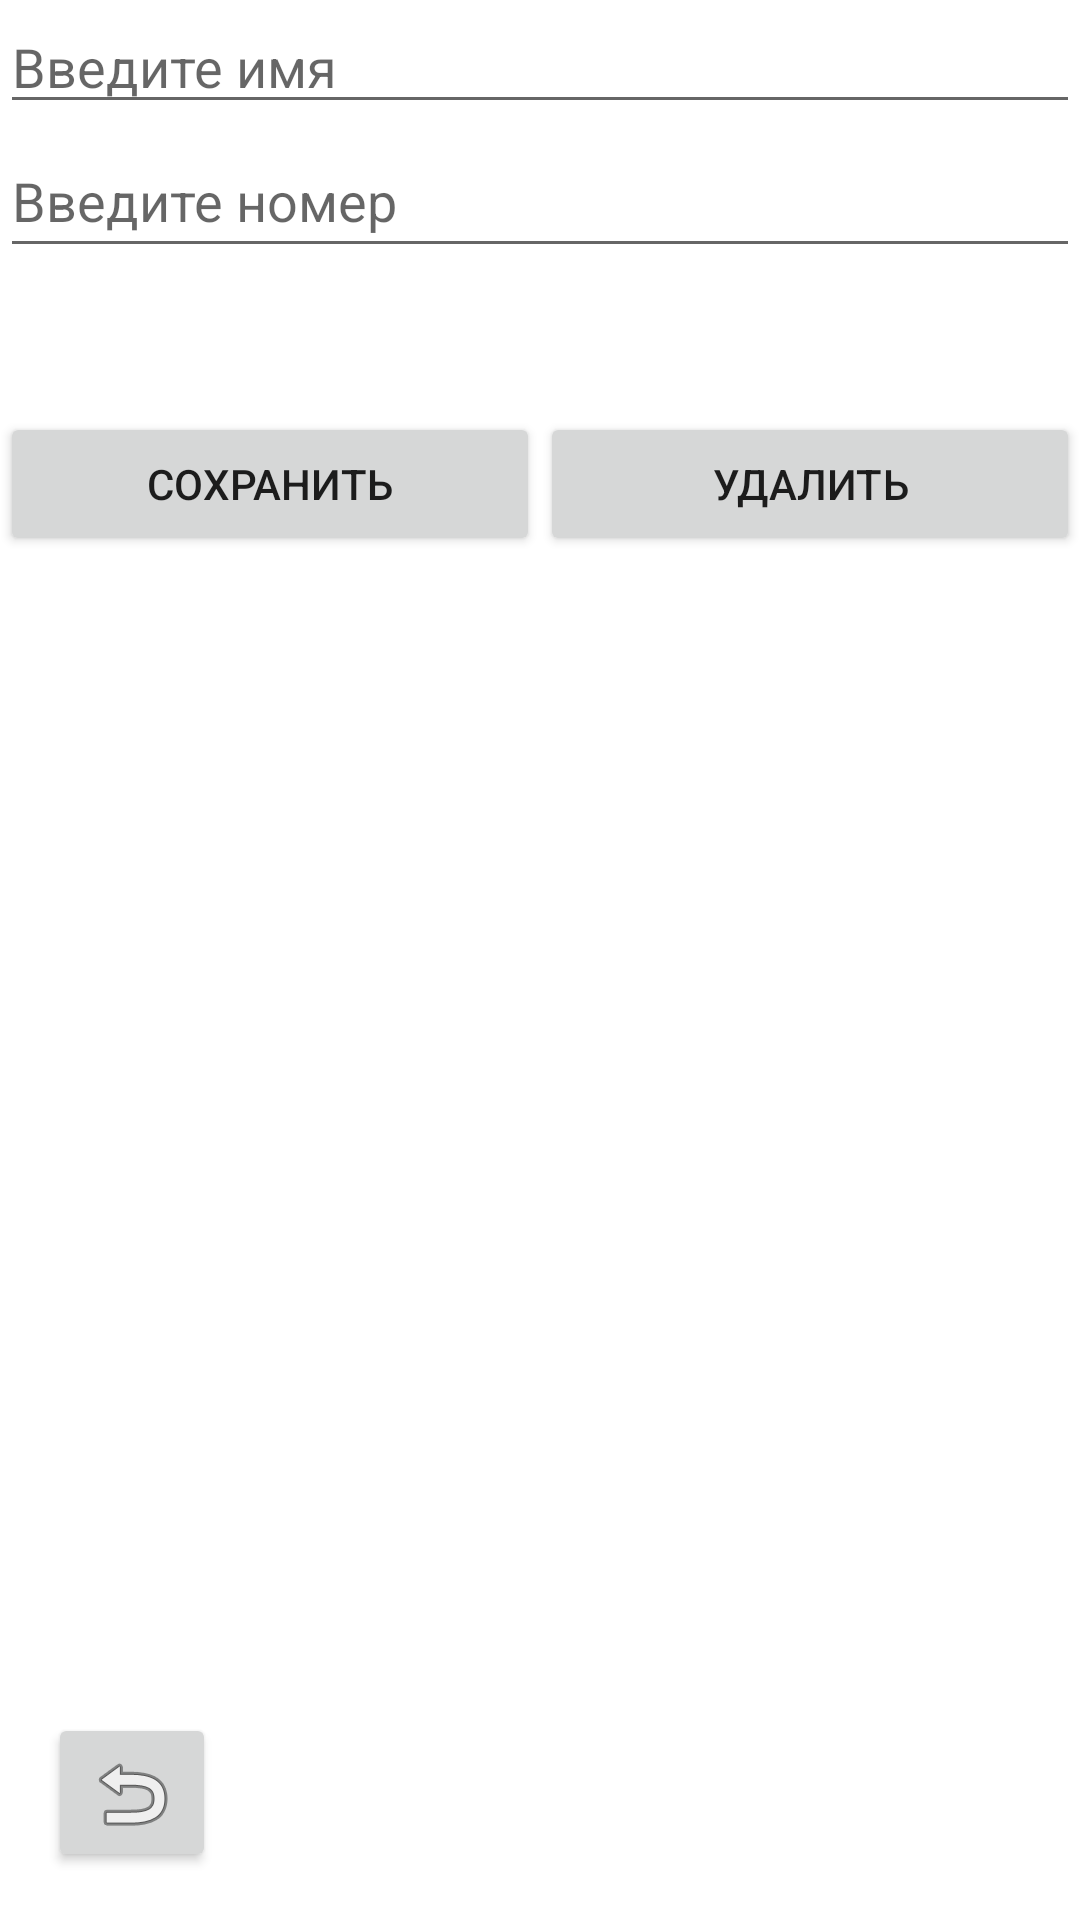

The Android layout XML behind this screen, and the referenced resources:
<!-- AndroidManifest.xml: application theme Theme.ForExamples -->
<!-- res/layout/activity_user.xml -->
<?xml version="1.0" encoding="utf-8"?>
<androidx.constraintlayout.widget.ConstraintLayout xmlns:android="http://schemas.android.com/apk/res/android"
    xmlns:app="http://schemas.android.com/apk/res-auto"
    xmlns:tools="http://schemas.android.com/tools"
    android:layout_width="match_parent"
    android:layout_height="match_parent"
    tools:context=".UserActivity">

    <EditText
        android:id="@+id/name"
        android:layout_width="0dp"
        android:layout_height="wrap_content"
        android:hint="Введите имя"
        app:layout_constraintBottom_toTopOf="@+id/phone"
        app:layout_constraintTop_toTopOf="parent"
        app:layout_constraintLeft_toLeftOf="parent"
        app:layout_constraintRight_toRightOf="parent" />

    <EditText
        android:id="@+id/phone"
        android:layout_width="0dp"
        android:layout_height="wrap_content"
        android:hint="Введите номер"
        android:minHeight="48dp"
        app:layout_constraintBottom_toTopOf="@+id/saveButton"
        app:layout_constraintLeft_toLeftOf="parent"
        app:layout_constraintRight_toRightOf="parent"
        app:layout_constraintTop_toBottomOf="@+id/name" />

    <Button
        android:id="@+id/deleteButton"
        android:layout_width="0dp"
        android:layout_height="wrap_content"
        android:layout_marginTop="48dp"
        android:onClick="delete"
        android:text="Удалить"
        app:layout_constraintHorizontal_weight="1"
        app:layout_constraintLeft_toRightOf="@+id/saveButton"
        app:layout_constraintRight_toRightOf="parent"
        app:layout_constraintTop_toBottomOf="@+id/phone" />

    <Button
        android:id="@+id/saveButton"
        android:layout_width="0dp"
        android:layout_height="wrap_content"
        android:layout_marginTop="48dp"
        android:onClick="save"
        android:text="Сохранить"
        app:layout_constraintHorizontal_weight="1"
        app:layout_constraintLeft_toLeftOf="parent"
        app:layout_constraintRight_toLeftOf="@+id/deleteButton"
        app:layout_constraintTop_toBottomOf="@+id/phone" />

    <Button
        android:id="@+id/button7"
        android:layout_width="56dp"
        android:layout_height="53dp"
        android:layout_marginStart="16dp"
        android:layout_marginBottom="16dp"
        android:contentDescription="@string/app_name"
        android:drawableBottom="@android:drawable/ic_menu_revert"
        android:onClick="toMainPage"
        app:layout_constraintBottom_toBottomOf="parent"
        app:layout_constraintStart_toStartOf="parent" />
</androidx.constraintlayout.widget.ConstraintLayout>
<!-- resources referenced by this layout -->
<resources>
  <string name="app_name">ForExamples</string>
  <style name="Theme.ForExamples" parent="Theme.MaterialComponents.DayNight.DarkActionBar">
          
          <item name="colorPrimary">@color/purple_500</item>
          <item name="colorPrimaryVariant">@color/purple_700</item>
          <item name="colorOnPrimary">@color/white</item>
          
          <item name="colorSecondary">@color/teal_200</item>
          <item name="colorSecondaryVariant">@color/teal_700</item>
          <item name="colorOnSecondary">@color/black</item>
          
          <item name="android:statusBarColor" tools:targetApi="l">?attr/colorPrimaryVariant</item>
          
      </style>
  <!-- not gathered from this repository: default colours our renderer supplied (Android Studio template values) -->
  <color name="purple_500">#FF6200EE</color>
  <color name="purple_700">#FF3700B3</color>
  <color name="teal_200">#FF03DAC5</color>
  <color name="teal_700">#FF018786</color>
  <color name="black">#FF000000</color>
  <color name="white">#FFFFFFFF</color>
</resources>
